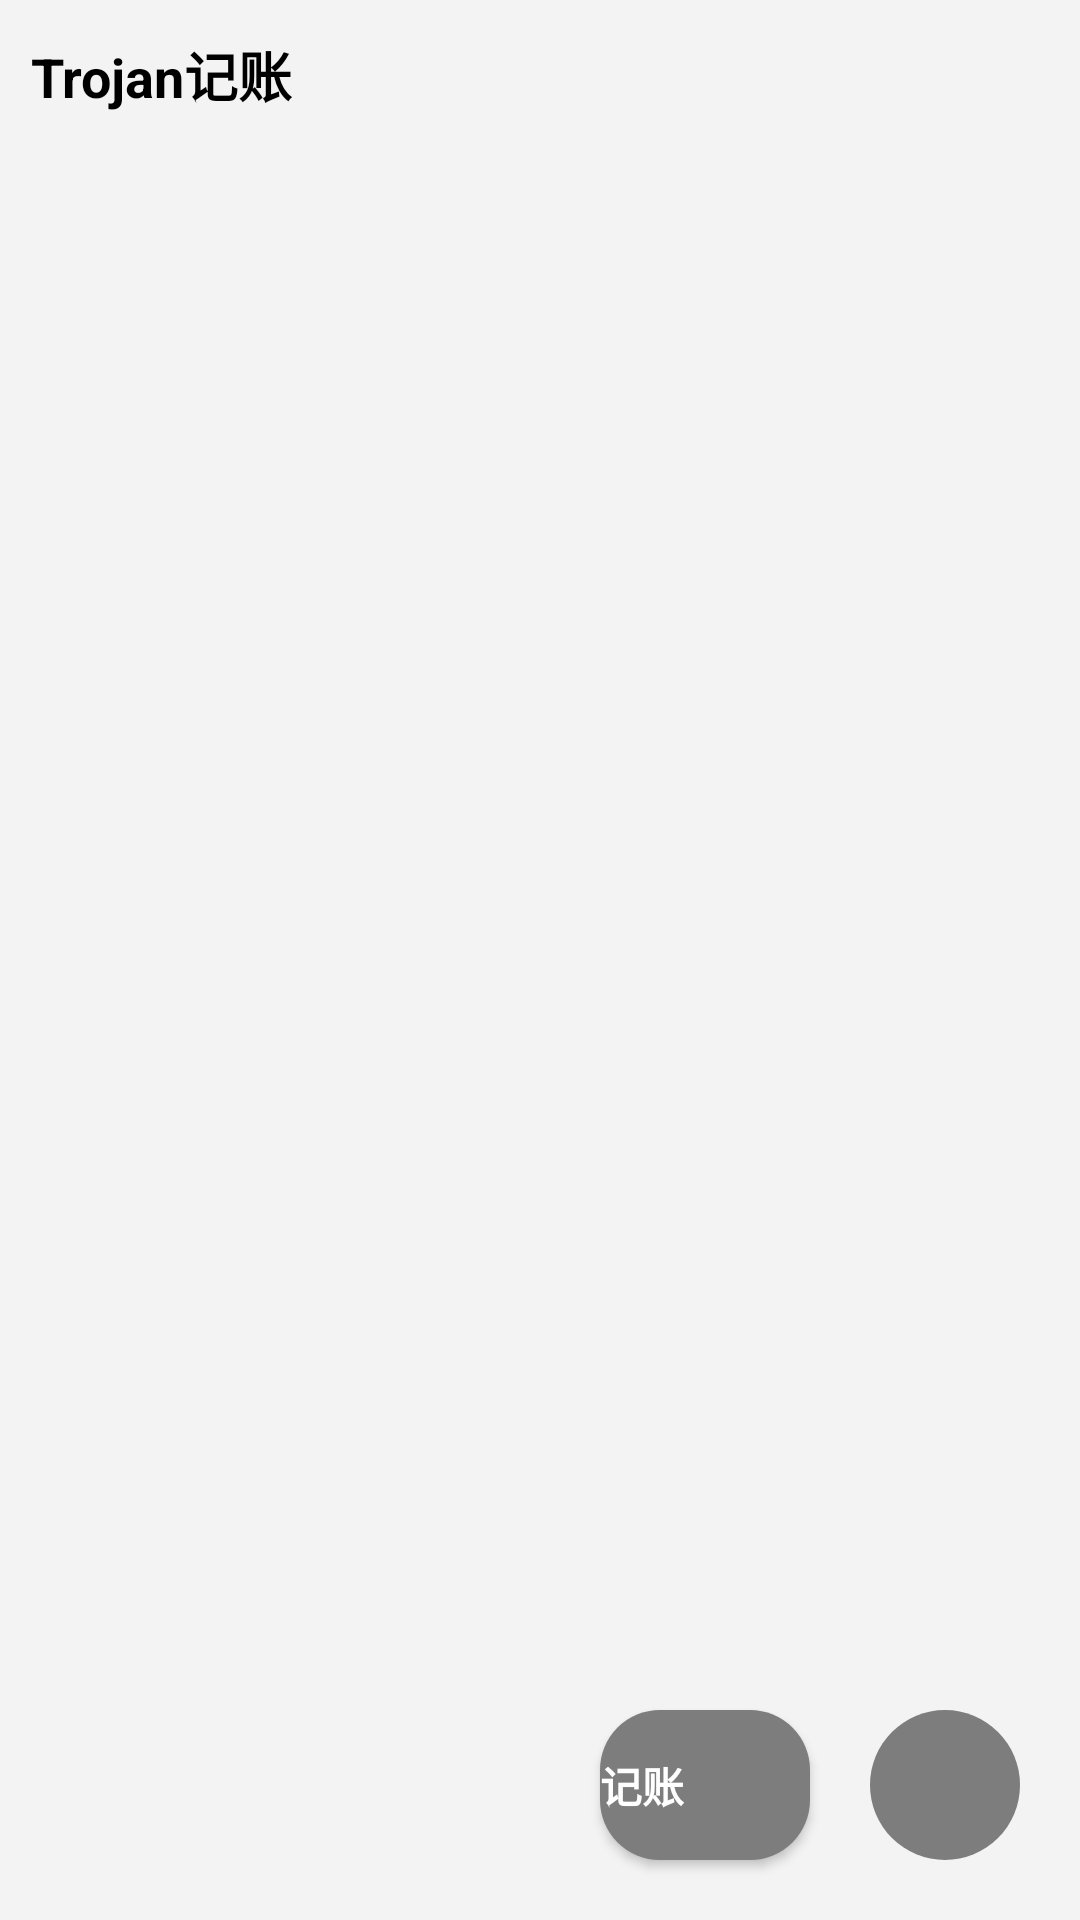

This screen was rendered from an Android layout file. Write that file and the resources it references.
<!-- AndroidManifest.xml: application theme AppTheme -->
<!-- res/layout/activity_main.xml -->
<?xml version="1.0" encoding="utf-8"?>
<RelativeLayout xmlns:android="http://schemas.android.com/apk/res/android"
    android:layout_width="match_parent"
    android:layout_height="match_parent"
    android:background="@color/grey_f3f3f3" >
    
    <RelativeLayout
        android:id="@+id/main_top_layout"
        android:layout_width="match_parent"
        android:layout_height="50dp">

        <TextView
            android:layout_width="wrap_content"
            android:layout_height="match_parent"
            android:text="@string/app_name"
            android:gravity="center"
            android:padding="10dp"
            android:textStyle="bold"
            android:textSize="18sp"
            android:textColor="@color/black"/>
        <ImageView
            android:id="@+id/main_iv_search"
            android:layout_width="wrap_content"
            android:layout_height="match_parent"
            android:layout_alignParentRight="true"
            android:padding="10dp"/>
    </RelativeLayout>

    <ListView
        android:id="@+id/main_lv"
        android:layout_width="match_parent"
        android:layout_height="match_parent"
        android:layout_below="@id/main_top_layout"
        android:padding="10dp"
        android:divider="@null"
        android:dividerHeight="6dp"
        android:scrollbars="none"
        android:background="@color/grey_f3f3f3"/>

    <ImageButton
        android:id="@+id/main_btn_more"
        android:layout_width="50dp"
        android:layout_height="50dp"
        android:src="@mipmap/more"
        android:layout_alignParentRight="true"
        android:layout_alignParentBottom="true"
        android:layout_margin="20dp"
        android:background="@drawable/main_morebtn_bg"/>
    <Button
        android:id="@+id/main_btn_edit"
        android:layout_width="70dp"
        android:layout_height="50dp"
        android:layout_alignBottom="@id/main_btn_more"
        android:background="@drawable/main_editbtn_bg"
        android:layout_toLeftOf="@id/main_btn_more"
        android:text="@string/editonce"
        android:textStyle="bold"
        android:textColor="@color/white"
        android:drawableLeft="@mipmap/edit"
        android:gravity="center_vertical"/>
    
</RelativeLayout>
<!-- resources referenced by this layout -->
<resources>
  <color name="black">#000000</color>
  <color name="grey_f3f3f3">#f3f3f3</color>
  <color name="white">#FFFFFF</color>
  <!-- drawable main_editbtn_bg (drawable) -->
  <?xml version="1.0" encoding="utf-8"?>
  <shape xmlns:android="http://schemas.android.com/apk/res/android"
      android:shape="rectangle">
      <solid android:color="@color/grey_7d7d7d"/>
      
      <corners android:radius="20dp"/>
  </shape>
  <!-- drawable main_morebtn_bg (drawable) -->
  <?xml version="1.0" encoding="utf-8"?>
  <shape xmlns:android="http://schemas.android.com/apk/res/android"
      android:shape="oval">
      
      <solid android:color="@color/grey_7d7d7d"/>
  </shape>
  <string name="app_name">Trojan记账</string>
  <string name="editonce">记账</string>
  <style name="AppTheme" parent="Theme.AppCompat.Light.NoActionBar">
          
          <item name="colorPrimary">@color/colorPrimary</item>
          <item name="colorPrimaryDark">@color/grey_f3f3f3</item>
          <item name="colorAccent">@color/colorAccent</item>
      </style>
  <color name="grey_7d7d7d">#7d7d7d</color>
  <color name="colorPrimary">#6200EE</color>
  <color name="colorAccent">#03DAC5</color>
</resources>
